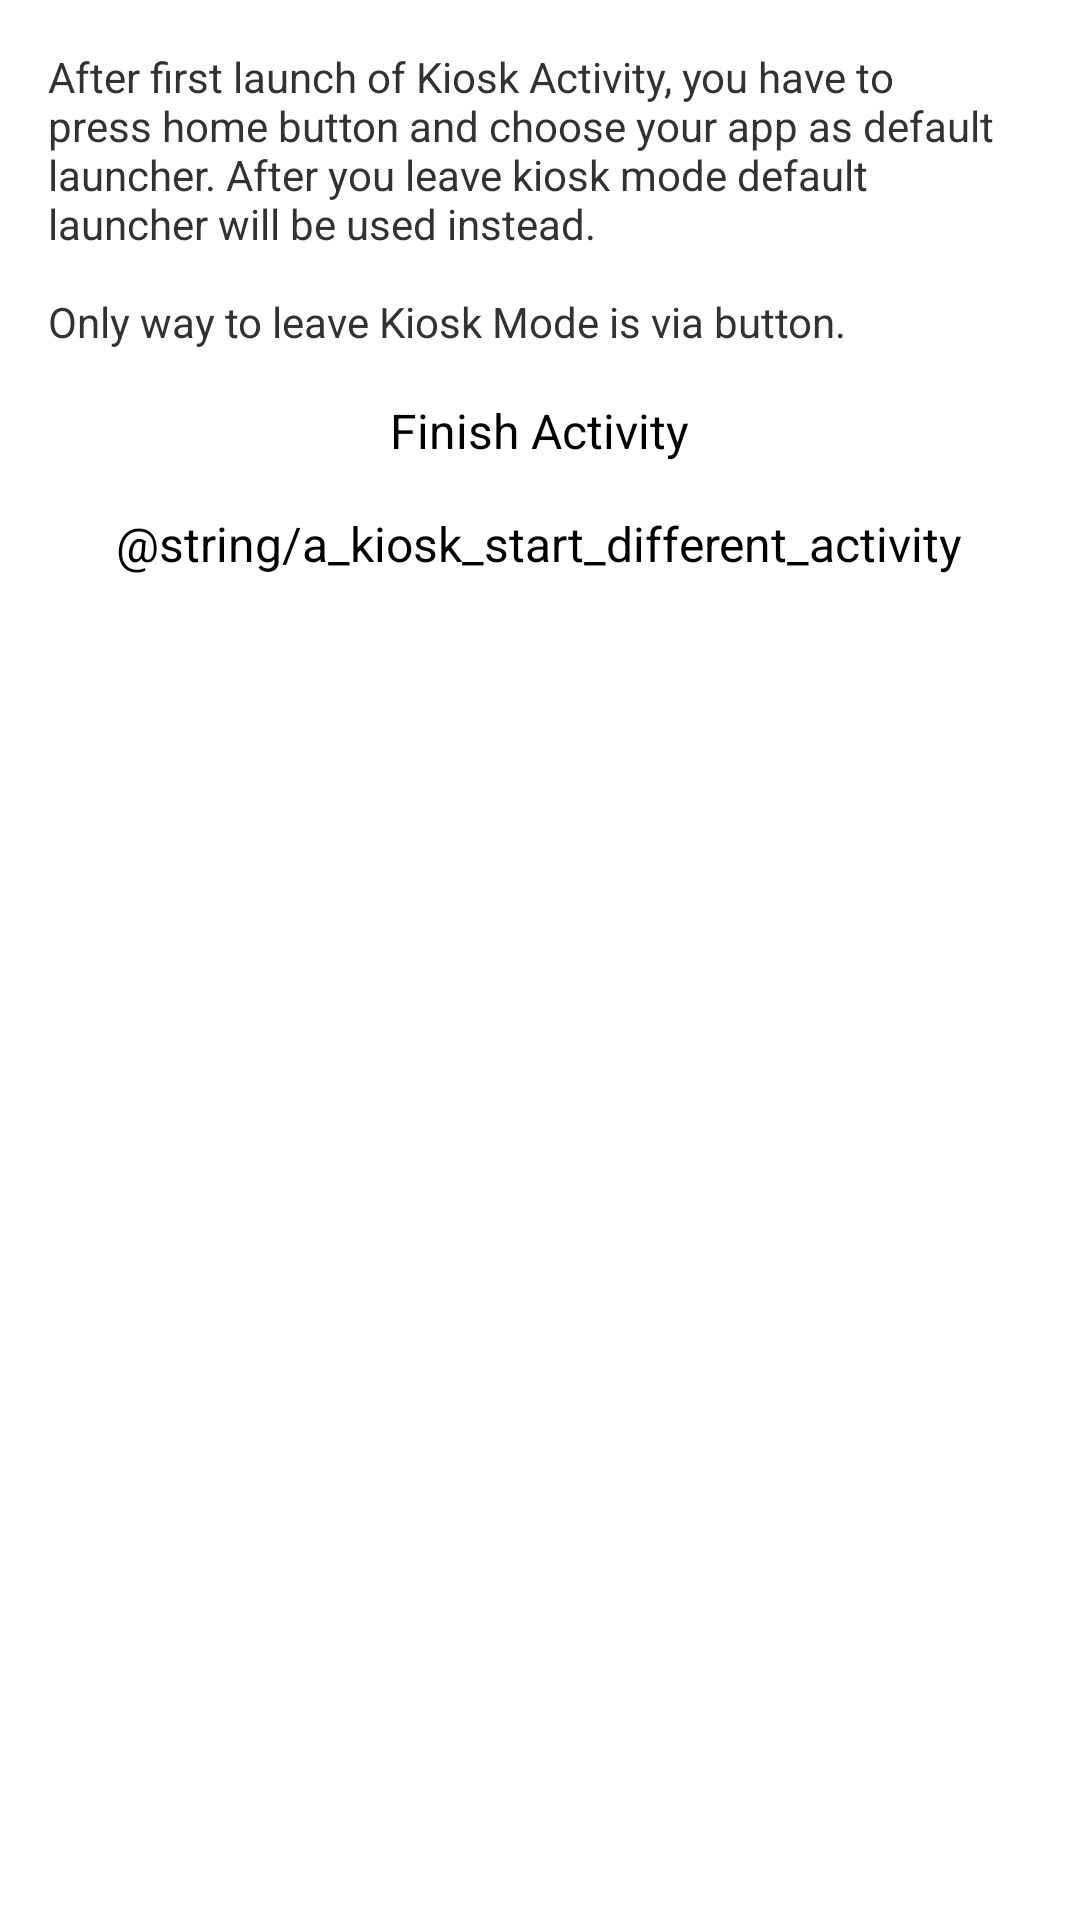

Produce the Android XML layout that renders to this screen, including the resource entries it uses.
<!-- AndroidManifest.xml: application theme AppTheme -->
<!-- res/layout/a_kiosk.xml -->
<?xml version="1.0" encoding="utf-8"?>
<RelativeLayout xmlns:android="http://schemas.android.com/apk/res/android"
    android:layout_width="match_parent"
    android:padding="@dimen/space_large"
    android:layout_height="match_parent">

    <TextView
        android:id="@+id/a_kiosk_text"
        android:layout_width="wrap_content"
        android:layout_height="wrap_content"
        android:text="@string/a_kiosk_text" />

    <Button
        android:id="@+id/a_kiosk_finish_activity"
        android:layout_width="wrap_content"
        android:layout_height="wrap_content"
        android:layout_marginTop="@dimen/space_large"
        android:layout_below="@+id/a_kiosk_text"
        android:layout_centerHorizontal="true"
        android:text="@string/a_kiosk_finish_activity" />

    <Button
        android:id="@+id/a_kiosk_start_different_activity"
        android:layout_width="wrap_content"
        android:layout_height="wrap_content"
        android:layout_marginTop="@dimen/space_large"
        android:layout_below="@+id/a_kiosk_finish_activity"
        android:layout_centerHorizontal="true"
        android:text="@string/a_kiosk_start_different_activity" />
</RelativeLayout>
<!-- resources referenced by this layout -->
<resources>
  <dimen name="space_large">16dp</dimen>
  <string name="a_kiosk_finish_activity">Finish Activity</string>
  <string name="a_kiosk_text">After first launch of Kiosk Activity, you have to press home button and choose your app as default launcher. After you leave kiosk mode default launcher will be used instead.\n\nOnly way to leave Kiosk Mode is via button.</string>
  <style name="AppTheme" />
</resources>
